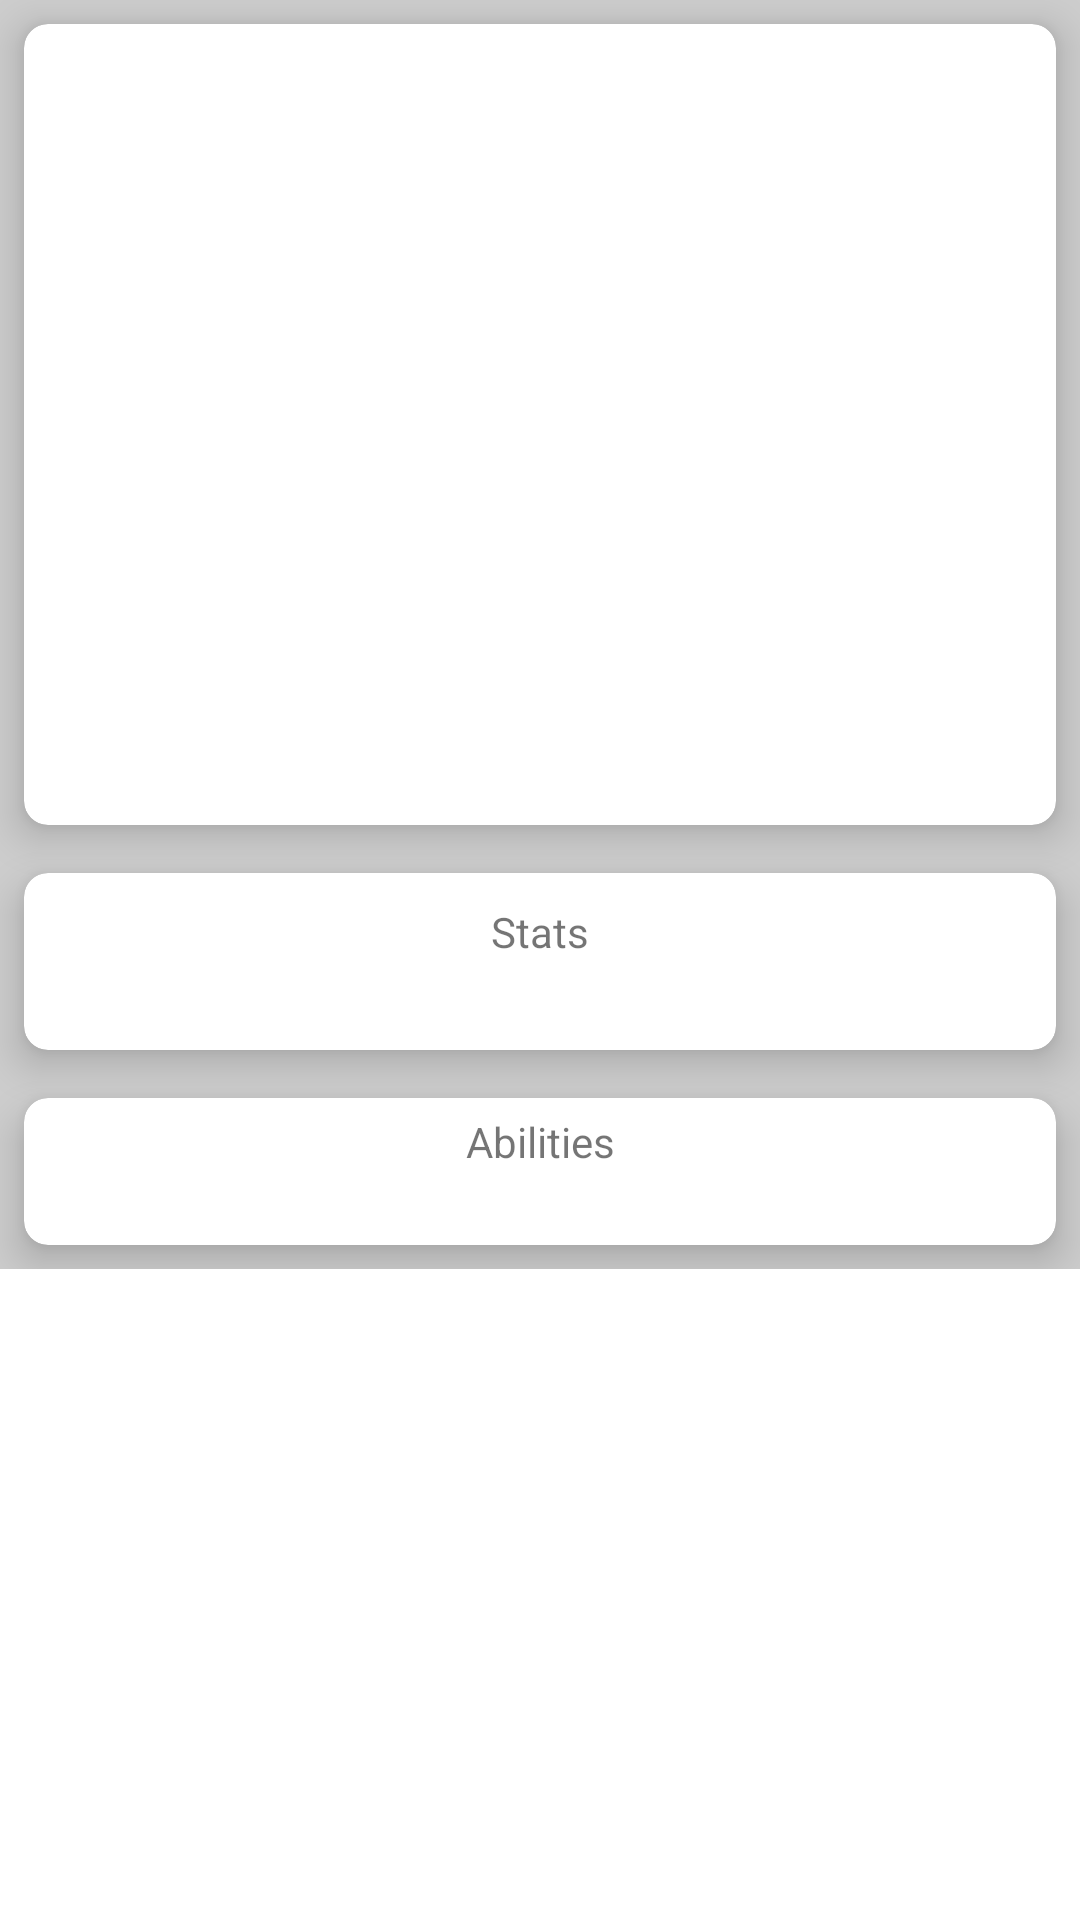

Here is an Android app screen rendered from its layout file. Give the layout XML and the strings, colors and styles it references.
<!-- AndroidManifest.xml: application theme Theme.PokemonApp -->
<!-- res/layout/fragment_pokemon_detail.xml -->
<?xml version="1.0" encoding="utf-8"?>
<FrameLayout xmlns:android="http://schemas.android.com/apk/res/android"
    xmlns:app="http://schemas.android.com/apk/res-auto"
    xmlns:tools="http://schemas.android.com/tools"
    android:layout_width="match_parent"
    android:layout_height="match_parent"
    tools:context=".PokemonDetailFragment">

    <androidx.core.widget.NestedScrollView
        android:layout_width="match_parent"
        android:layout_height="wrap_content">

        <LinearLayout
            android:orientation="vertical"
            android:layout_width="match_parent"
            android:layout_height="match_parent"
            android:background="@color/custom_gray">

            <com.google.android.material.card.MaterialCardView
                android:layout_width="match_parent"
                android:layout_height="wrap_content"
                android:layout_margin="8dp"
                app:cardCornerRadius="8dp"
                app:cardElevation="8dp">

                <LinearLayout
                    android:layout_width="match_parent"
                    android:layout_height="match_parent"
                    android:padding="10dp"
                    android:orientation="vertical">

                    <ImageView
                        android:id="@+id/ivDetailPokemon"
                        android:layout_width="200dp"
                        android:layout_height="200dp"
                        android:layout_gravity="center"
                        app:srcCompat="@mipmap/ic_launcher"/>

                    <TextView
                        android:id="@+id/tv_detail_pokemon_name"
                        android:layout_width="match_parent"
                        android:layout_height="wrap_content"
                        android:layout_margin="10dp"
                        android:gravity="center"
                        android:textSize="20sp"
                        tools:text="PokemonName"/>

                </LinearLayout>

            </com.google.android.material.card.MaterialCardView>

            <com.google.android.material.card.MaterialCardView
                android:layout_width="match_parent"
                android:layout_height="wrap_content"
                android:layout_margin="8dp"
                app:cardCornerRadius="8dp"
                app:cardElevation="8dp">

                <androidx.constraintlayout.widget.ConstraintLayout
                    android:layout_width="match_parent"
                    android:layout_height="wrap_content"
                    android:padding="10dp">

                    <TextView
                        android:id="@+id/tv_stats"
                        android:layout_width="match_parent"
                        android:layout_height="wrap_content"
                        android:text="@string/detail_stats"
                        android:gravity="center"
                        app:layout_constraintStart_toStartOf="parent"
                        app:layout_constraintTop_toTopOf="parent" />

                    <androidx.recyclerview.widget.RecyclerView
                        android:id="@+id/recyclerDetailStats"
                        android:layout_width="match_parent"
                        android:layout_height="wrap_content"
                        android:padding="10dp"
                        tools:listitem="@layout/item_activity_detail_abilities"
                        app:layoutManager="androidx.recyclerview.widget.LinearLayoutManager"
                        app:layout_constraintStart_toStartOf="parent"
                        app:layout_constraintTop_toBottomOf="@id/tv_stats"/>

                </androidx.constraintlayout.widget.ConstraintLayout>

            </com.google.android.material.card.MaterialCardView>


            <com.google.android.material.card.MaterialCardView
                android:layout_width="match_parent"
                android:layout_height="wrap_content"
                android:layout_margin="8dp"
                app:cardCornerRadius="8dp"
                app:cardElevation="8dp">

                <LinearLayout
                    android:layout_width="match_parent"
                    android:layout_height="wrap_content"
                    android:orientation="vertical">

                    <TextView
                        android:layout_width="match_parent"
                        android:layout_height="wrap_content"
                        android:text="@string/detail_abilities"
                        android:gravity="center"
                        android:layout_margin="5dp"/>

                    <androidx.recyclerview.widget.RecyclerView
                        android:id="@+id/recyclerDetailAbities"
                        android:layout_width="match_parent"
                        android:layout_height="wrap_content"
                        app:layoutManager="androidx.recyclerview.widget.LinearLayoutManager"
                        android:padding="10dp"
                        tools:listitem="@layout/item_activity_detail_abilities"/>

                </LinearLayout>

            </com.google.android.material.card.MaterialCardView>

        </LinearLayout>

    </androidx.core.widget.NestedScrollView>
</FrameLayout>
<!-- res/layout/item_activity_detail_abilities.xml (included above) -->
<?xml version="1.0" encoding="utf-8"?>
<layout xmlns:android="http://schemas.android.com/apk/res/android">

    <LinearLayout
        android:layout_width="match_parent"
        android:layout_height="wrap_content"
        android:padding="10dp">

        <TextView
            android:id="@+id/textAbilityDetail"
            android:layout_width="match_parent"
            android:layout_height="wrap_content"/>

    </LinearLayout>

</layout>
<!-- resources referenced by this layout -->
<resources>
  <color name="custom_gray">#65828282</color>
  <string name="detail_abilities">Abilities</string>
  <string name="detail_stats">Stats</string>
  <style name="Theme.PokemonApp" parent="Theme.MaterialComponents.DayNight.DarkActionBar">
          
          <item name="colorPrimary">@color/custom_blue</item>
          <item name="colorPrimaryVariant">@color/custom_blue</item>
          <item name="colorOnPrimary">@color/custom_white</item>
          
          <item name="colorSecondary">@color/custom_blue</item>
          <item name="colorSecondaryVariant">@color/custom_blue</item>
          <item name="colorOnSecondary">@color/custom_black</item>
          
          <item name="android:statusBarColor" tools:targetApi="l">?attr/colorPrimaryVariant</item>
          
      </style>
  <color name="custom_blue">#00C1AF</color>
  <color name="custom_white">#F8F8F8</color>
  <color name="custom_black">#202021</color>
</resources>
